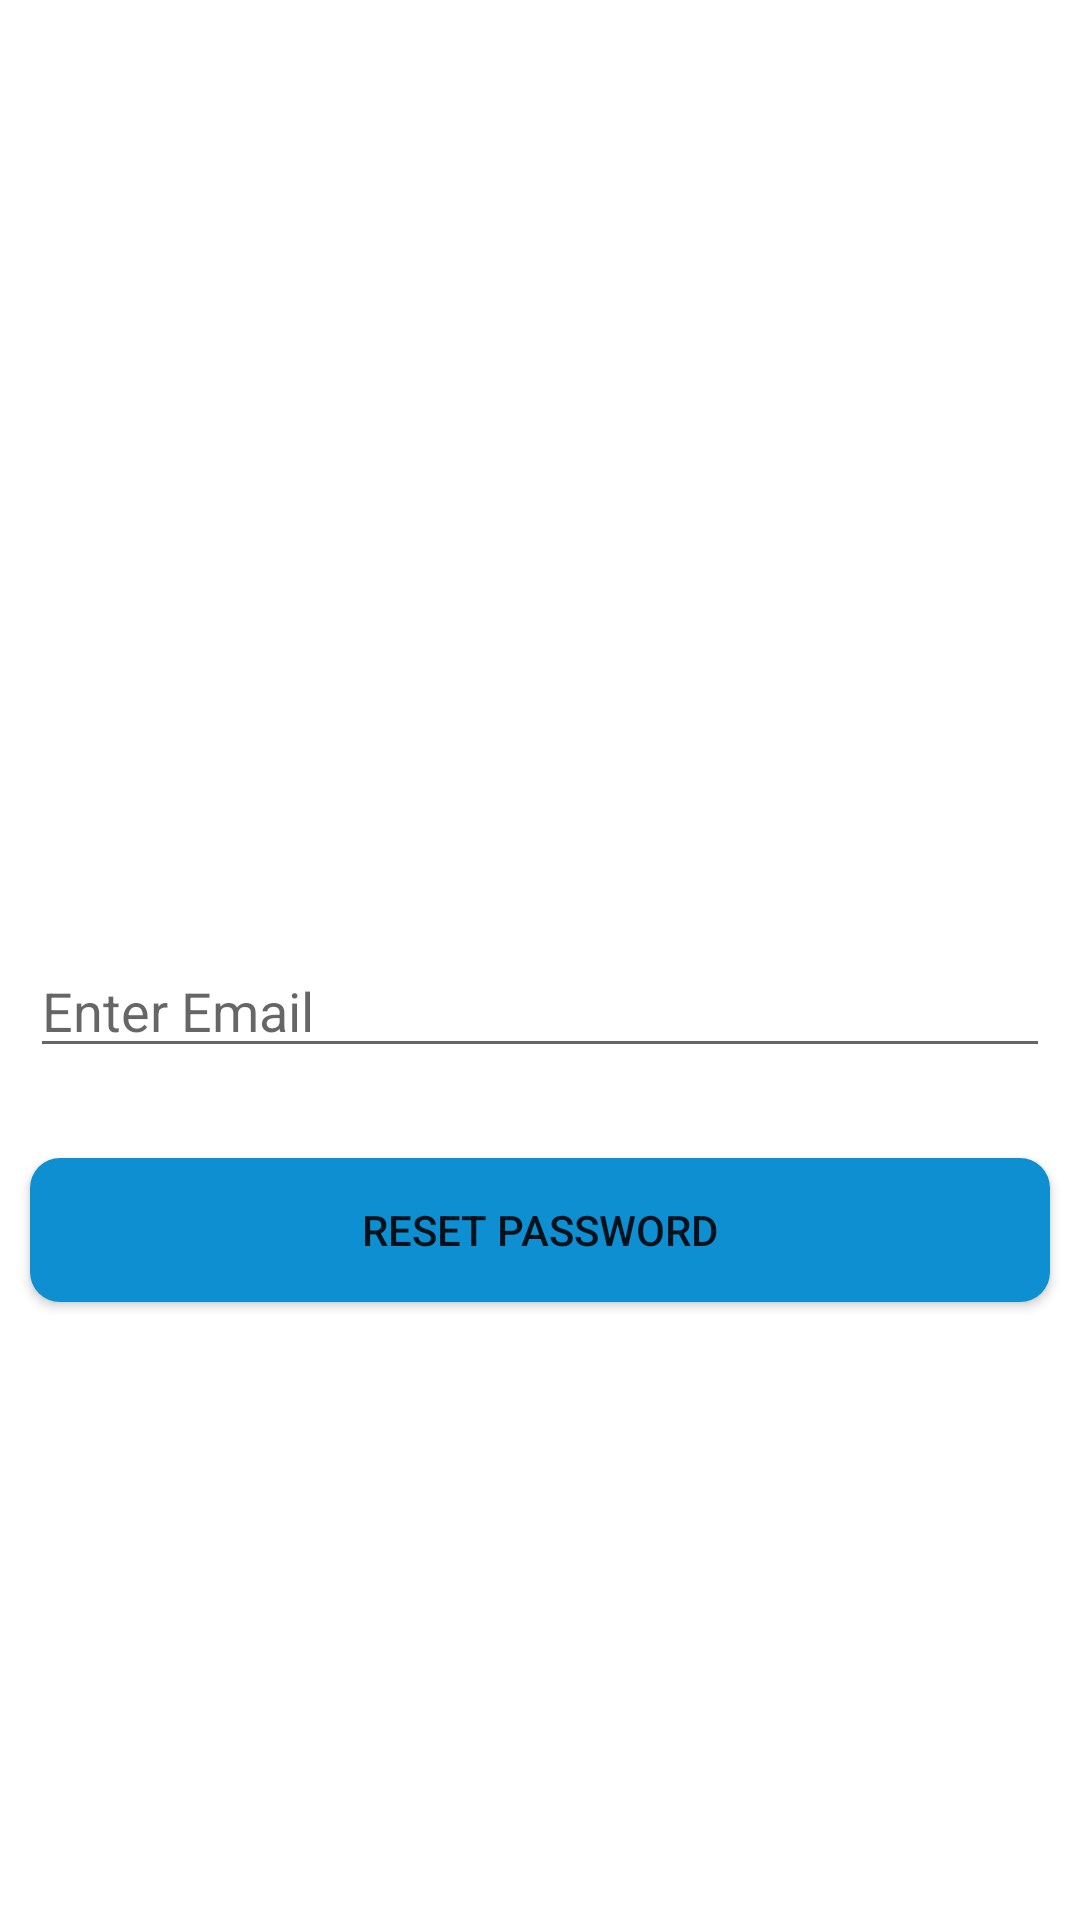

Write the Android layout XML for this screen, with the resource values it uses.
<!-- AndroidManifest.xml: application theme Theme.SmartWaterTank -->
<!-- res/layout/activity_forgot_password.xml -->
<?xml version="1.0" encoding="utf-8"?>
<androidx.constraintlayout.widget.ConstraintLayout xmlns:android="http://schemas.android.com/apk/res/android"
    xmlns:app="http://schemas.android.com/apk/res-auto"
    xmlns:tools="http://schemas.android.com/tools"
    android:layout_width="match_parent"
    android:layout_height="match_parent"
    tools:context=".ForgotPasswordActivity">

    <ImageView
        android:id="@+id/imageView4"
        android:layout_width="0dp"
        android:layout_height="200dp"
        app:layout_constraintBottom_toBottomOf="parent"
        app:layout_constraintEnd_toEndOf="parent"
        app:layout_constraintStart_toStartOf="parent"
        app:layout_constraintTop_toTopOf="parent"
        app:layout_constraintVertical_bias="0.17000002"
        app:srcCompat="@drawable/logo" />

    <EditText
        android:id="@+id/editTextForgotPasswordEmail"
        android:layout_width="0dp"
        android:layout_height="wrap_content"
        android:layout_marginStart="10dp"
        android:layout_marginTop="40dp"
        android:layout_marginEnd="10dp"
        android:ems="10"
        android:hint="Enter Email"
        android:inputType="textPersonName"
        app:layout_constraintEnd_toEndOf="parent"
        app:layout_constraintStart_toStartOf="parent"
        app:layout_constraintTop_toBottomOf="@+id/imageView4" />

    <Button
        android:id="@+id/button5"
        android:layout_width="0dp"
        android:layout_height="wrap_content"
        android:layout_marginStart="10dp"
        android:layout_marginTop="30dp"
        android:layout_marginEnd="10dp"
        android:text="Reset Password"
        android:onClick="forgotPasswordResetBtnPressed"
        android:background="@drawable/button_sign_up"
        app:backgroundTint="@null"
        app:layout_constraintEnd_toEndOf="parent"
        app:layout_constraintStart_toStartOf="parent"
        app:layout_constraintTop_toBottomOf="@+id/editTextForgotPasswordEmail" />

    <ProgressBar
        android:id="@+id/forgotPasswordActivityProgressBar"
        style="?android:attr/progressBarStyle"
        android:layout_width="wrap_content"
        android:layout_height="wrap_content"
        android:visibility="gone"
        app:layout_constraintBottom_toBottomOf="parent"
        app:layout_constraintEnd_toEndOf="parent"
        app:layout_constraintStart_toStartOf="parent"
        app:layout_constraintTop_toTopOf="parent" />
</androidx.constraintlayout.widget.ConstraintLayout>
<!-- resources referenced by this layout -->
<resources>
  <!-- drawable button_sign_up (drawable) -->
  <?xml version="1.0" encoding="utf-8"?>
  <shape xmlns:android="http://schemas.android.com/apk/res/android">
  <solid android:color="@color/welcome"/>
      <corners android:radius="10dp"/>
  </shape>
  <style name="Theme.SmartWaterTank" parent="Theme.MaterialComponents.DayNight.DarkActionBar">
          
          <item name="colorPrimary">@color/purple_500</item>
          <item name="colorPrimaryVariant">@color/purple_700</item>
          <item name="colorOnPrimary">@color/white</item>
          
          <item name="colorSecondary">@color/teal_200</item>
          <item name="colorSecondaryVariant">@color/teal_700</item>
          <item name="colorOnSecondary">@color/black</item>
          
          <item name="android:statusBarColor" tools:targetApi="l">?attr/colorPrimaryVariant</item>
          
      </style>
  <color name="welcome">#0d8fd1</color>
  <color name="purple_500">#FF6200EE</color>
  <color name="purple_700">#FF3700B3</color>
  <color name="white">#FFFFFFFF</color>
  <color name="teal_200">#FF03DAC5</color>
  <color name="teal_700">#FF018786</color>
  <color name="black">#FF000000</color>
</resources>
